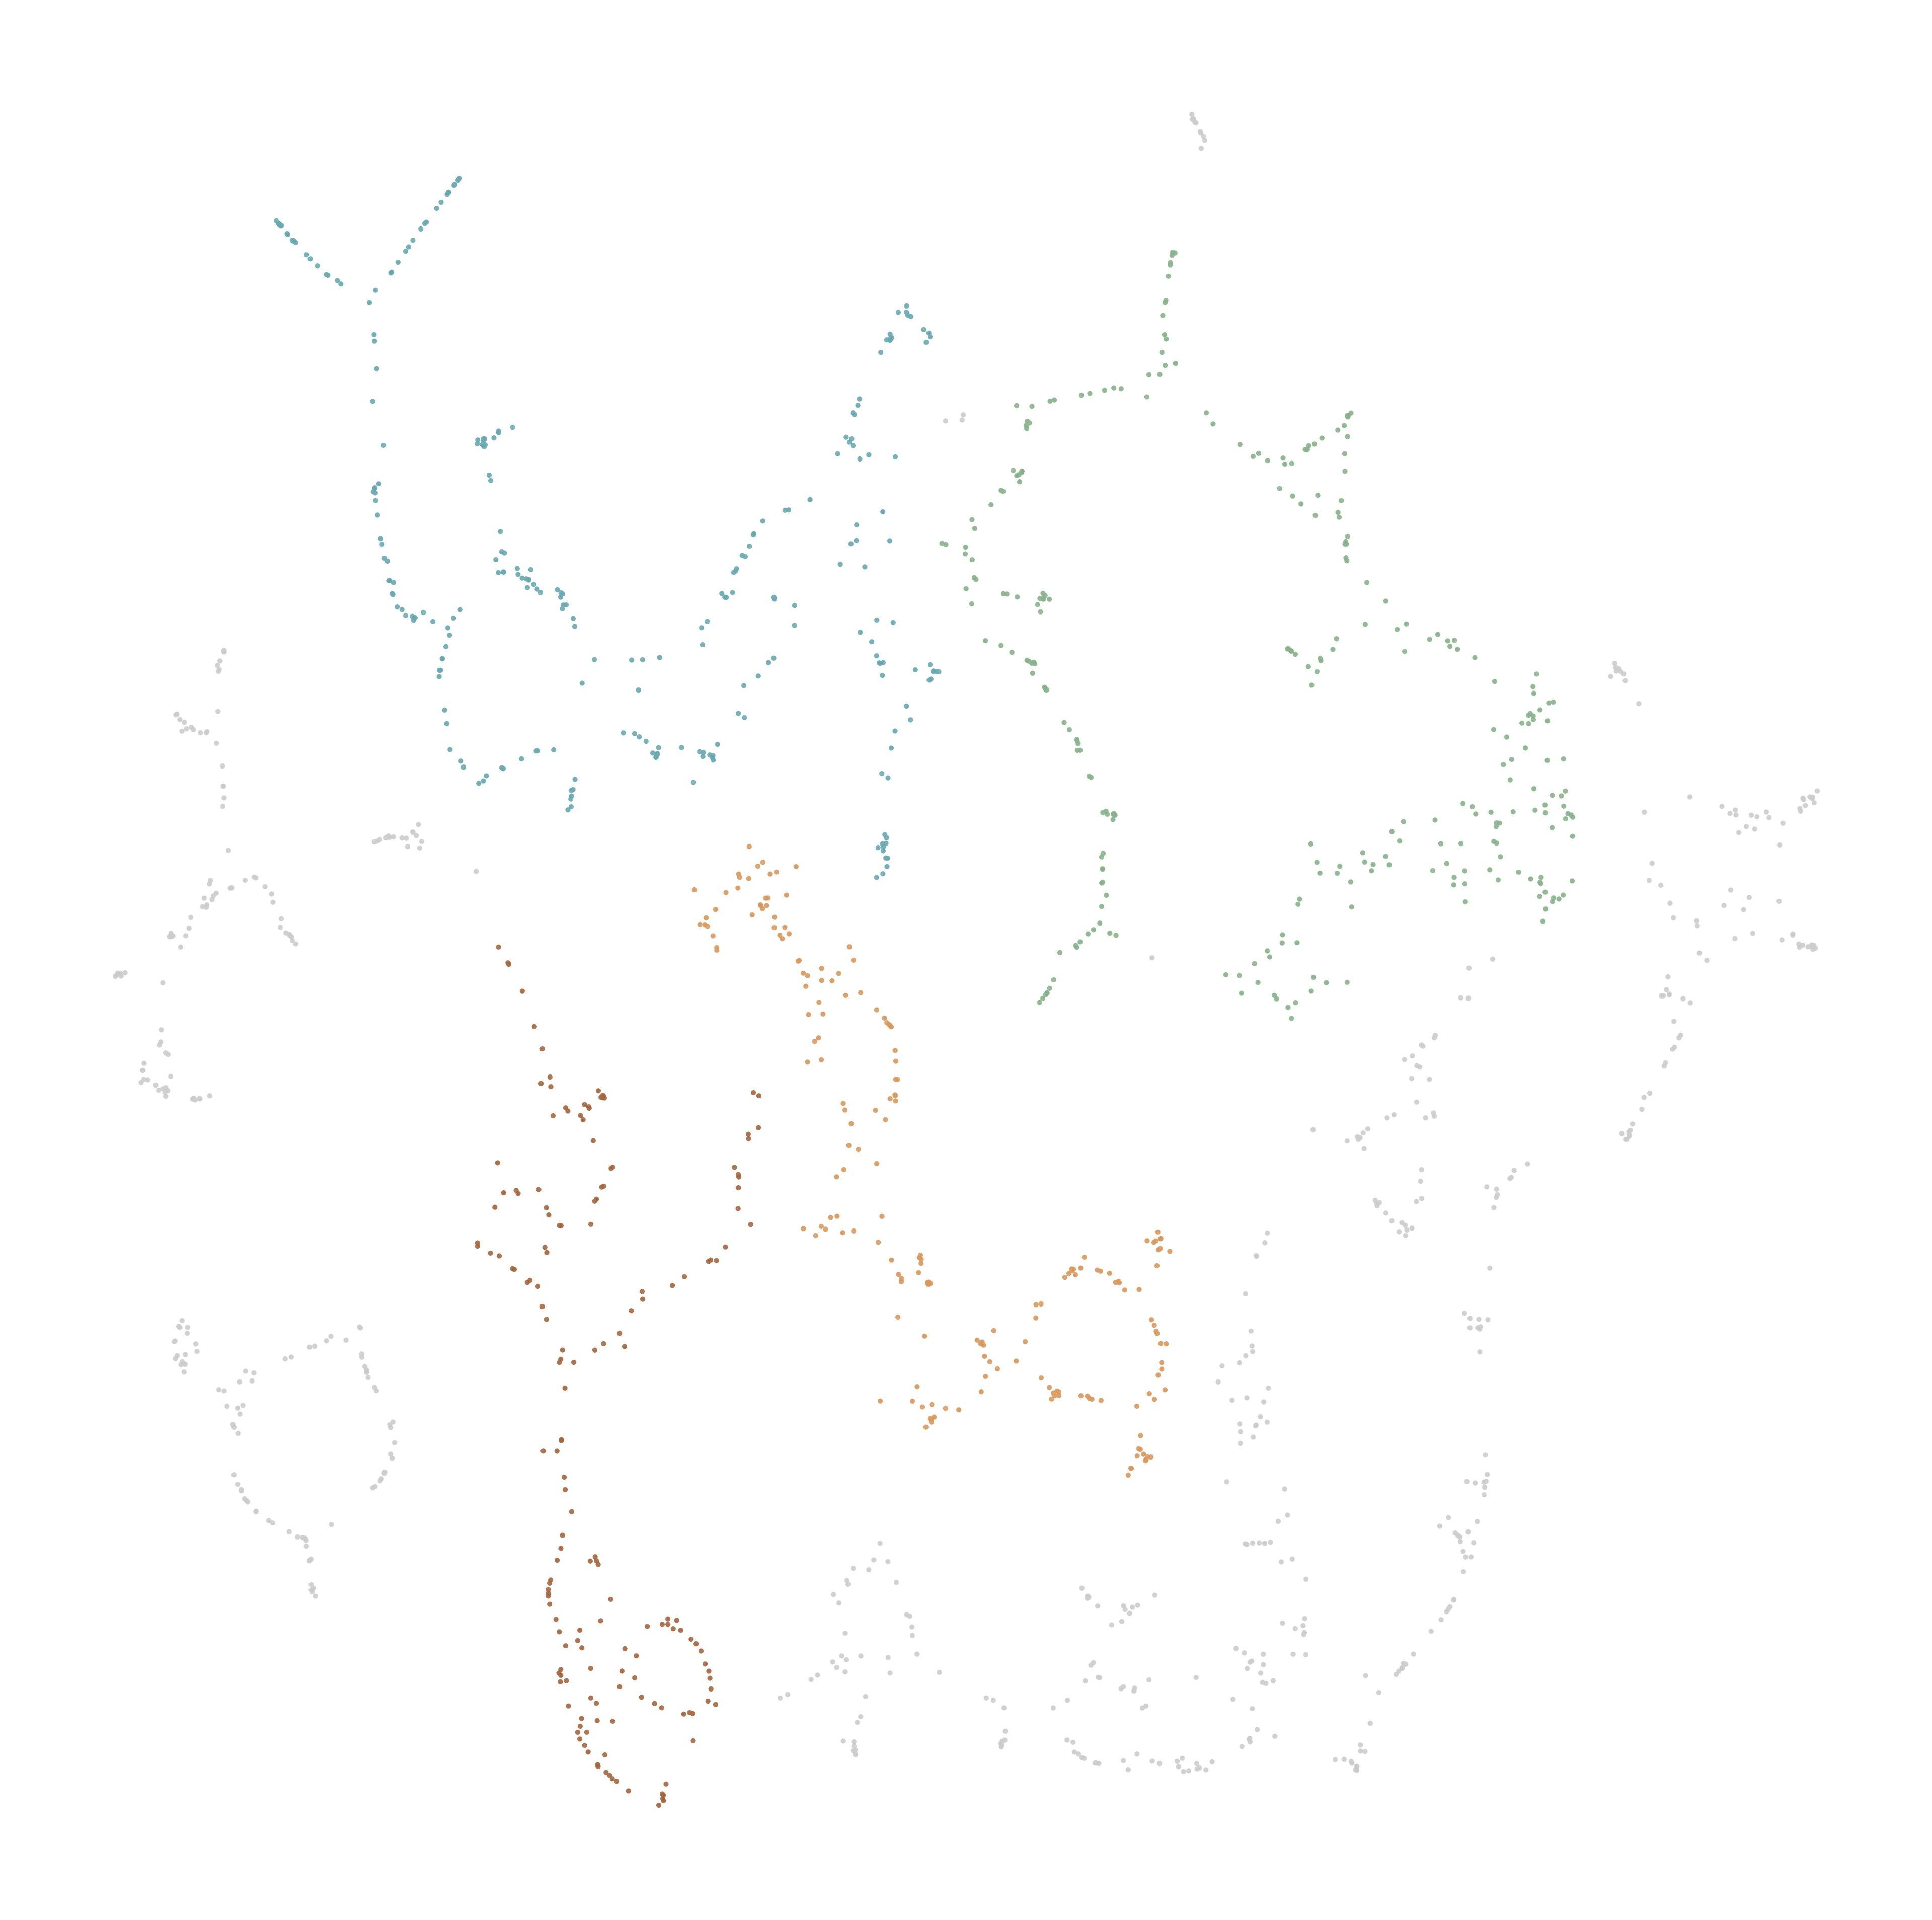

The data file committed next to this chart (first rows):
node_id, cluster, color_hex
26339991, -1, #CCCCCC
26339994, -1, #CCCCCC
260152132, 0, #A4653E
260152134, 0, #A4653E
260152141, -1, #CCCCCC
260152142, -1, #CCCCCC
260152143, -1, #CCCCCC
260152145, -1, #CCCCCC
260152563, -1, #CCCCCC
260152564, -1, #CCCCCC
260152566, -1, #CCCCCC
260156226, 2, #88B28B
260157217, 2, #88B28B
260157258, -1, #CCCCCC
260157726, 2, #88B28B
260157728, 2, #88B28B
260157730, 2, #88B28B
260157738, -1, #CCCCCC
260158719, -1, #CCCCCC
262471734, -1, #CCCCCC
262471736, -1, #CCCCCC
262471741, 3, #69A8B2
262471745, 3, #69A8B2
262471750, 3, #69A8B2
262471798, -1, #CCCCCC
262471801, -1, #CCCCCC
262471802, -1, #CCCCCC
262474149, -1, #CCCCCC
262474150, -1, #CCCCCC
262474153, -1, #CCCCCC
262474187, -1, #CCCCCC
262474188, -1, #CCCCCC
262474189, -1, #CCCCCC
262474191, -1, #CCCCCC
262474204, -1, #CCCCCC
262474244, -1, #CCCCCC
262474246, -1, #CCCCCC
262474275, -1, #CCCCCC
262474513, -1, #CCCCCC
263904566, -1, #CCCCCC
323120127, -1, #CCCCCC
323120128, -1, #CCCCCC
323120130, -1, #CCCCCC
549305729, -1, #CCCCCC
549305756, -1, #CCCCCC
647221529, 2, #88B28B
647221530, 2, #88B28B
691116050, -1, #CCCCCC
691117067, -1, #CCCCCC
691118232, 2, #88B28B
691118234, 2, #88B28B
691118236, 2, #88B28B
691118237, 2, #88B28B
691118246, 2, #88B28B
691118250, 2, #88B28B
691118253, 2, #88B28B
691118263, -1, #CCCCCC
691118268, -1, #CCCCCC
691118274, -1, #CCCCCC
691118279, -1, #CCCCCC
... 1,446 more rows
